pico-8 play session: mixed d-pad (fixed 12-tick cycle), after a click and taps of 🅾, ❎, 🅾+❎, 🅾 in the second before t = 0

[t = 2 s] mixed d-pad (1.2s cycle ×~1): → ← ↑ ↓ + 🅾/❎ taps, ~2s
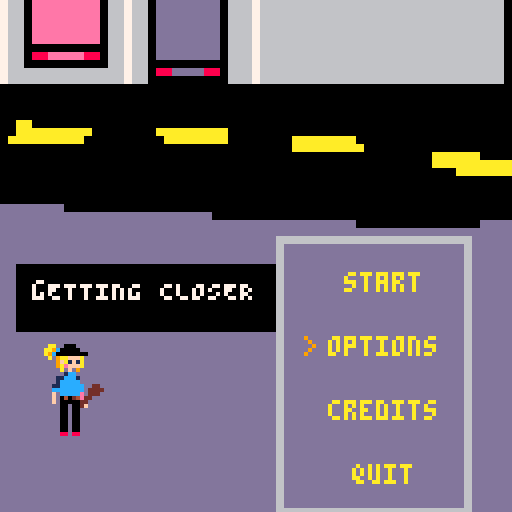
[t = 6 s] mixed d-pad (1.2s cycle ×~5): → ← ↑ ↓ + 🅾/❎ taps, ~6s
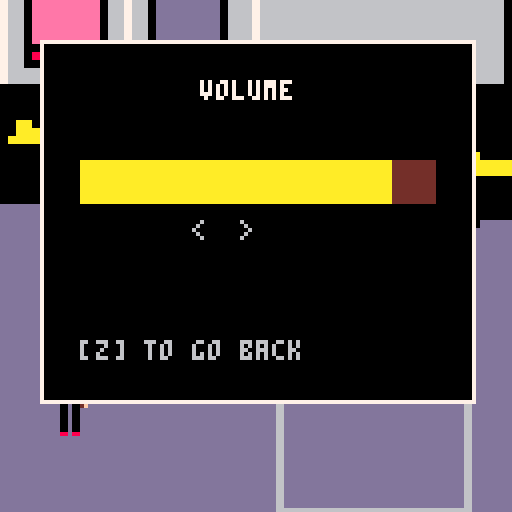

pico-8 cartridge
version 43
__lua__
splash_state = 0
splash_timer = 0
splash_delay = 2
cam_y = 0
cam_target = 95
cy = 1
ticks = 10
vol = 4

--worker animation
anim_frame = 0
anim_timer = 0
frames = {80, 97, 113, 97, 80}

mbutts = {
    "start", function() load("waffles_eric.p8") end,
    "options", function() splash_state = 5 end,
    "credits", function() splash_state = 3 end,
    "quit", function() splash_state = 4 end
}

function _init()
    music(0)
end

function _update()
    ticks += 1
    if ticks > 60 then ticks = 1 end

    anim_timer += 1
    if anim_timer >= 10 then
        anim_timer = 0
        anim_frame = (anim_frame + 1) % #frames
    end

    if splash_state == 0 then
        splash_timer += 1/30
        if splash_timer >= splash_delay then
            splash_state = 1
        end

    elseif splash_state == 1 then
        cam_y += (cam_target - cam_y) * 0.2
        if abs(cam_y - cam_target) < 0.5 then
            cam_y = cam_target
            splash_state = 2
        end

    elseif splash_state == 2 then
        if btnp(2) then cy -= 1 end
        if btnp(3) then cy += 1 end
        cy = mid(1, cy, #mbutts/2)
        if btnp(4) then mbutts[cy*2]() end
    elseif splash_state == 3 then
        if btnp(4) then splash_state = 2 end
    elseif splash_state == 4 then
       if btnp(4) then extcmd("shutdown") end
       if btnp(5) then splash_state = 2 end 
    elseif splash_state == 5 then
       if btnp(0) then vol = max(0, vol-1) end
        if btnp(1) then vol = min(8, vol+1) end
        if btnp(4) then splash_state = 2 end 
    end
end

function _draw()
    cls()
    palt(0, false)
    if splash_state == 0 or splash_state == 1 then
        if ticks % 30 < 15 then frame = 24 end
        local sx = (frame % 16) * 8
        local sy = flr(frame / 16) * 8
        camera(0, 0)
        map(0, 0, 0, 0, 8, 8)
    end

    camera(0, cam_y)
    --pal(11, 135, 1)
    --pal(9, 137, 1)
    pal(5, 132, 1)
    pal(3, 135, 1)
    sspr(1, 1, 72, 127, -16, 0, 146, 264)
    sspr(80, 0, 32, 32, 100, 16, 16, 16)

    palt(11, true)
    sspr(frames[anim_frame+1], 40, 16, 24, 11, 180)

    -- menu options
    if splash_state == 2 then
        mdesc = {
        "nOT THAT ONE",
        "gETTING CLOSER",
        "cOOL PEOPLE",
        "yEAH!"
    }
        for i, p in pairs(mbutts) do
            if i % 2 == 1 then
                local x = 96-#p*2
                local y = cam_target+60+i*8
                print(p, x, y, 10)
                if cy*2-1 == i then
                    print(">", x-6, y, 9)
                end
            end
            local desc = mdesc[cy]
            local tw = #desc * 4  -- text width in pixels
            local tx = 64 - tw    -- centered x
            local ty = cam_target + 70
            local pad = 4

            rectfill(tx-pad, ty-pad, tx+tw+pad, ty+8+pad, 0)
            print(desc, tx, ty, 7)
        end
    --credits screne
    elseif splash_state == 3 then
        rectfill(10, cam_target+10, 118, cam_target+100, 0)
        rect(10, cam_target+10, 118, cam_target+100, 7)
        print("credits", 50, cam_target+20, 7)
        print("nICKY lI", 20, cam_target+35, 6)
        print("eRIC nGUYEN", 20, cam_target+45, 6)
        print("kAYLAH aLLISON-bALL", 20, cam_target+55, 6)
        print("[z] to go back", 20, cam_target+85, 6)
    --quit screen
    elseif splash_state == 4 then
        rectfill(20, cam_target+30, 108, cam_target+70, 0)
        rect(20, cam_target+30, 108, cam_target+70, 7)
        print("quit game?", 45, cam_target+40, 7)
        print("x: yes  o: no", 35, cam_target+55, 6)
    --options
    elseif splash_state == 5 then
        rectfill(10, cam_target+10, 118, cam_target+100, 0)
        rect(10, cam_target+10, 118, cam_target+100, 7)
        print("volume", 50, cam_target+20, 7)
        -- meter background
        rectfill(20, cam_target+40, 108, cam_target+50, 5)
        -- meter fill based on vol
        rectfill(20, cam_target+40, 20 + vol*11, cam_target+50, 10)
        print("<  >", 48, cam_target+55, 6)
        print("[z] to go back", 20, cam_target+85, 6)
    end
end
__gfx__
00000007cccccccccccccccccccccccccccccccccccccccccccccccccccccccccccccccc70000000bbbbbbbbbbbbbbbbbbbbbbbbbbbbbbbb0000000000000000
00000007cccccccccccccccccccccccccccccccccccccccccccccccccccccccccccccccc70000000bbbbbbbbbbbbbbbbbbbbbbbbbbbbbbbb0000000000000000
00000007cccccccccccccccccccccccccccccccccccccccccccccccccccccccccccccccc70000000bbbbbbbbbbbbbbbbbbbbbbbbbbbbbbbb0000000000000000
00000007cc222222222222222222222222222222222222222222222222222222222222cc70000000bbbbbbbbbbbbbbbbbbbbbbbbbbbbbbbb0000000000000000
00000007cc288888888888888888888888888888888888888888888888888888888882cc70000000bbbbbbbbbbbbbb999bbbbbbbbbbbbbbb0000000000000000
00000007cc228888888888888888888888888888888888888888888888888888888822cc70000000bbbbbbbbbbbbb99999bbbbbbbbbbbbbb0000000000000000
00000007ccc2222222222222222222222222222222222222222222222222222222222ccc70000000bbbbbbbbbbbb999559999bbbbbbbbbbb0000000000000000
00000007cccc77777777777777777777777777777777777777777777777777777777cccc70000000bbbbbbbbbbb9999554999bbbbbbbbbbb0000000000000000
00000007cccc7aaaaaaaaaaaaaaaaaaaaaaaaaaaaaaaaaaaaaaaaaaaaaaaaaaaaaa7cccc70000000bbbbbbbbbb999994449999bbbbbbbbbb0000000000000000
00000007cccc7a0aaaaa0aaaaaaaaaaaaaaaaaaaaaaaaaaaaaaaaaaaaaaaaaaaaaa7cccc70000000bbbbbbbbb999999999999999bbbbbbbb0000000000000000
00000007cccc7a0aaaaa0aa000aaa0000aa0000aa0aaaa0000aaa000aaaaaaaaaaa7cccc70000000bbbbbbbb9999555499995559bbbbbbbb0000000000000000
00000007cccc7a0aaaaa0aa0a0aaa0aaaaa0aaaaa0aaaa0aaaaa0aaaaaaaaaaaaaa7cccc70000000bbbbbbb9999955449999554999bbbbbb0000000000000000
00000007cccc7aa0a0a0aa00a00aa0aaaaa0aaaaa0aaaa0aaaaa000aaaaaaaaaaaa7cccc70000000bbbbb9999999544aaaa99449999bbbbb0000000000000000
00000007cccc7aa0a0a0aa0aaa0aa000aaa000aaa0aaaa000aaaaaa0aaaaaaaaaaa7cccc70000000bbbbb9999999944aaaa59999959bbbbb0000000000000000
00000007cccc7aa00a00aa00000aa0aaaaa0aaaaa0aaaa0aaaaaaaa0aaaaaaaaaaa7cccc70000000bbb99999554999aaaaaa999955499bbb0000000000000000
00000007cccc7aaa0a0aaa0aaa0aa0aaaaa0aaaaa000aa0000aa000aaaaaaaaaaaa7cccc70000000bb999995544999aaaaaa9999444999bb0000000000000000
00000007cccc7aaaaaaaaaaaaaaaaaaaaaaaaaaaaaaaaaaaaaaaaaaaaaaaaaaaaaa7cccc70000000b999999444999977aafff9999449999b0000000000000000
00000007ccc2222222222222222222222222222222222222222222222222222222222ccc70000000b9994999499955777fff55999999449b0000000000000000
00000007cc228888888888888888888888888888888888888888888888888888888822cc70000000b9994499999555777fff54499994449b0000000000000000
00000007c22888888888888888888888888888888888888888888888888888888888822c70000000bb999444999544997f994499994449bb0000000000000000
00000007c22222222222222222222222222222222222222222222222222222222222222c70000000bbb999444994499955999999944499bb0000000000000000
00000007cccc7fffffffffff7fffffffffff7fffffffffff7fffffffffff77777777cccc70000000bbbb9994449999955449999444999bbb0000000000000000
00000007cccc7fffffffffff7fffffffffff7fffffffffff7fffffffffff77666667cccc70000000bbbbb99944499995449999444999bbbb0000000000000000
00000007cccc7fffffffffff7fffffffffff7fffffffffff7fffffffffff77666667cccc70000000bbbbbb999444999949994449999bbbbb0000000000000000
00000007cccc7fffffffffff7fffffffffff7fffffffffff7fffffffffff77666667cccc70000000bbbbbbb999444499994444999bbbbbbb0000000000000000
00000007cccc7fffffffffff7fffffffffff7fffffffffff7fffffffffff77677767cccc70000000bbbbbbbb9994444944449999bbbbbbbb0000000000000000
00000007cccc7fffffffffff7fffffffffff7fffffffffff7fffffffffff77666667cccc70000000bbbbbbbb999944444499999bbbbbbbbb0000000000000000
00000007cccc7fffffffffff7fffffffffff7fffffffffff7fffffffffff77666667cccc70000000bbbbbbbbb999944449999bbbbbbbbbbb0000000000000000
00000007cc007fffffffffff7fffffffffff7fffffffffff7fffffffffff77666667cccc70000000bbbbbbbbbbb99994999bbbbbbbbbbbbb0000000000000000
00000007c0057777777fffff7fffffffffff7fffffffffff7fffffffffff777777770ccc70000000bbbbbbbbbbbbb99999bbbbbbbbbbbbbb0000000000000000
00000007005555555577777777777fffffff7fffffffffff7fffffffffff775555550ccc70000000bbbbbbbbbbbbb999bbbbbbbbbbbbbbbb0000000000000000
0000000705555555555555555555577777777777ffffffff7fffffffffff775555550ccc70000000bbbbbbbbbbbbbbbbbbbbbbbbbbbbbbbb0000000000000000
000000070555555555555555555555555555555577777777777fffffffff775555550ccc70000000000000000000000000000000000000000000000000000000
0000000705555555555555555555555555555555555555555557777777777755555550cc70000000000000000000000000000000000000000000000000000000
0000000705555555555555555555555555555555555555555555555555555555555550cc70000000000000000000000000000000000000000000000000000000
0000000705555555555555555555555555555555555555555555555555555555555550cc70000000000000000000000000000000000000000000000000000000
0000000700000055555555555555555555555555555555555555555555555555555550cc70000000000000000000000000000000000000000000000000000000
0000000767666600000000005555555555555555555555555555555555555555555550cc70000000000000000000000000000000000000000000000000000000
0000000767666666666666660000000000055555555555555555555555555555555550cc70000000000000000000000000000000000000000000000000000000
00000007676666000000666676666666666000000000055555555555555555555555550c700000000000000000000000bbbbbbbbbbbbbbbbbbbbbbbbbbbbbbbb
0000000767666007ee70066676666666666666667666600000000000555555555555550c70000000bbbbbbbbbbbbbbbbbbaabb000bbbbbbbbbaabb000bbbbbbb
00000007676660a7ee7a066676666000000666667666666666666666000000000055550c70000000baabb000bbbbbbbbbaa9c00000bbbbbbbaa9c00000bbbbbb
0000000767660000000000667666007dd70066667666666666666666666666666600000c70000000aa9c00000bbbbbbbba9c00000000bbbbba9c00000000bbbb
0000000767660eeeeeeee06676660a7dd7a066667666666666666666666666666666666070000000a9c00000000bbbbbbbab9aafffabbbbbbbab9aafffabbbbb
0000000767660eeeeeeee06676600000000006667666666666666666666666666666666070000000bab9aafffabbbbbbbbbb9fa1f1abbbbbbbbb9fa1f1abbbbb
0000000767660eeeeeeee0667660dddddddd06667666666666666666666666666666666070000000bbb9fa1f1abbbbbbbbbb9aefffabbbbbbbbb9aefffabbbbb
0000000767660eeeeeeee0667660dddddddd06667666666666666666666666666666666070000000bbb9aefffabbbbbbbbbbbabfb9bbbbbbbbbbba1cc9bbbbbb
0000000767660eeeeeeee0667660dddddddd06667666666666666666666666666666666070000000bbbbabfb9bbbbbbbbbbbbb1ccbbbbbbbbbbb11ccc1bbbbbb
0000000767660eeeeeeee0667660dddddddd06667666666666666666666666666666666070000000bbbbb1ccbbbbbbbbbbbb11ccc1bbbbbbbbbb1cccccbbb55b
0000000767660eeeeeeee0667660dddddddd06667666666666666666666666666666666070000000bbb11ccc1bbbbbbbbbbb1cccccbbb55bbbb11ccccccb5555
0000000767660eeeeeeee0667660dddddddd06667666666666666666666666666666666070000000bbb1cccccbbbbbbbbbb11ccccccb5555bbbccccccccb555b
0000000767660eeeeeeee0667660dddddddd06667666666666666666666666666666666070000000bb11ccccccbb55bbbbbccccccccb555bbbbfbccccce55bbb
0000000767660000000000667660dddddddd06667666666666666666666666666666666070000000bbccccccccb5555bbbbfbccccce55bbbbbbfbccccce5bbbb
000000076766088eeee880667660dddddddd06667666666666666666666666666666666070000000bbfbccccceb555bbbbbfbccccce5bbbbbbbfb040545fbbbb
00000007676600000000006676600000000006667666666666666666666666666666666070000000bbfb04054e55bbbbbbbfb040545fbbbbbbbbb000005bbbbb
000000076766666666666666766088dddd8806667666666666666666666666666666666070000000bbfb0000055bbbbbbbbbb000005bbbbbbbbbb00b00bbbbbb
00000007676666666666666676600000000006667666666666666666666666666666666070000000bbbb00b005fbbbbbbbbbb00b00bbbbbbbbbbb00b00bbbbbb
00000007000000000000000000000000000000000000000000000000000000000000000070000000bbbb00b00bbbbbbbbbbbb00b00bbbbbbbbbbb00b00bbbbbb
00000007000000000000000000000000000000000000000000000000000000000000000070000000bbbb00b00bbbbbbbbbbbb00b00bbbbbbbbbbb00b00bbbbbb
00000007000000000000000000000000000000000000000000000000000000000000000070000000bbbb00b00bbbbbbbbbbbb00b00bbbbbbbbbbb00b00bbbbbb
00000007000000000000000000000000000000000000000000000000000000000000000070000000bbbb00b00bbbbbbbbbbbb00b00bbbbbbbbbbb00b00bbbbbb
00000007000aa0000000000000000000000000000000000000000000000000000000000070000000bbbb00b00bbbbbbbbbbbb00b00bbbbbbbbbbb00b00bbbbbb
00000007000aaaaaaaaa00000000aaaaaaaaa0000000000000000000000000000000000070000000bbbb00b00bbbbbbbbbbbb00b00bbbbbbbbbbb00b00bbbbbb
0000000700aaaaaaaaa0000000000aaaaaaaa00000000aaaaaaaa000000000000000000070000000bbbb88b88bbbbbbbbbbbb88b88bbbbbbbbbbb88b88bbbbbb
000000070000000000000000000000000000000000000aaaaaaaaa00000000000000000070000000000000000000000000000000000000000000000000000000
00000007000000000000000000000000000000000000000000000000000000aaaaaa000070000000000000000000000000000000000000000000000000000000
00000007000000000000000000000000000000000000000000000000000000aaaaaaaaaa70000000000000000000000000000000000000000000000000000000
00000007000000000000000000000000000000000000000000000000000000000aaaaaaa70000000000000000000000000000000000000000000000000000000
00000007000000000000000000000000000000000000000000000000000000000000000070000000000000000000000000000000000000000000000000000000
00000007000000000000000000000000000000000000000000000000000000000000000070000000000000000000000000000000000000000000000000000000
00000007000000000000000000000000000000000000000000000000000000000000000070000000000000000000000000000000000000000000000000000000
00000007ddddddddd000000000000000000000000000000000000000000000000000000070000000000000000000000000000000000000000000000000000000
00000007ddddddddddddddddddddddddddd000000000000000000000000000000000000070000000000000000000000000000000000000000000000000000000
00000007ddddddddddddddddddddddddddddddddddddddddddddd000000000000000dddd70000000000000000000000000000000000000000000000000000000
00000007dddddddddddddddddddddddddddddddddddddddddddddddddddddddddddddddd70000000000000000000000000000000000000000000000000000000
00000007ddddddddddddddddddddddddddddddddddd666666666666666666666666ddddd70000000000000000000000000000000000000000000000000000000
00000007ddddddddddddddddddddddddddddddddddd6dddddddddddddddddddddd6ddddd70000000000000000000000000000000000000000000000000000000
00000007ddddddddddddddddddddddddddddddddddd6dddddddddddddddddddddd6ddddd70000000000000000000000000000000000000000000000000000000
00000007ddddddddddddddddddddddddddddddddddd6dddddddddddddddddddddd6ddddd70000000000000000000000000000000000000000000000000000000
00000007ddddddddddddddddddddddddddddddddddd6dddddddddddddddddddddd6ddddd70000000000000000000000000000000000000000000000000000000
00000007ddddddddddddddddddddddddddddddddddd6dddddddddddddddddddddd6ddddd70000000000000000000000000000000000000000000000000000000
00000007ddddddddddddddddddddddddddddddddddd6dddddddddddddddddddddd6ddddd70000000000000000000000000000000000000000000000000000000
00000007ddddddddddddddddddddddddddddddddddd6dddddddddddddddddddddd6ddddd70000000000000000000000000000000000000000000000000000000
00000007ddddddddddddddddddddddddddddddddddd6dddddddddddddddddddddd6ddddd70000000000000000000000000000000000000000000000000000000
00000007ddddddddddddddddddddddddddddddddddd6dddddddddddddddddddddd6ddddd70000000000000000000000000000000000000000000000000000000
00000007ddddddddddddddddddddddddddddddddddd6dddddddddddddddddddddd6ddddd70000000000000000000000000000000000000000000000000000000
00000007ddddddddddddddddddddddddddddddddddd6dddddddddddddddddddddd6ddddd70000000000000000000000000000000000000000000000000000000
00000007ddddddddddddddddddddddddddddddddddd6dddddddddddddddddddddd6ddddd70000000000000000000000000000000000000000000000000000000
00000007ddddddddddddddddddddddddddddddddddd6dddddddddddddddddddddd6ddddd70000000000000000000000000000000000000000000000000000000
00000007ddddddddddddddddddddddddddddddddddd6dddddddddddddddddddddd6ddddd70000000000000000000000000000000000000000000000000000000
00000007ddddddddddddddddddddddddddddddddddd6dddddddddddddddddddddd6ddddd70000000000000000000000000000000000000000000000000000000
00000007ddddddddddddddddddddddddddddddddddd6dddddddddddddddddddddd6ddddd70000000000000000000000000000000000000000000000000000000
00000007ddddddddddddddddddddddddddddddddddd6dddddddddddddddddddddd6ddddd70000000000000000000000000000000000000000000000000000000
00000007ddddddddddddddddddddddddddddddddddd6dddddddddddddddddddddd6ddddd70000000000000000000000000000000000000000000000000000000
00000007ddddddddddddddddddddddddddddddddddd6dddddddddddddddddddddd6ddddd70000000000000000000000000000000000000000000000000000000
00000007ddddddddddddddddddddddddddddddddddd6dddddddddddddddddddddd6ddddd70000000000000000000000000000000000000000000000000000000
00000007ddddddddddddddddddddddddddddddddddd6dddddddddddddddddddddd6ddddd70000000000000000000000000000000000000000000000000000000
00000007ddddddddddddddddddddddddddddddddddd6dddddddddddddddddddddd6ddddd70000000000000000000000000000000000000000000000000000000
00000007ddddddddddddddddddddddddddddddddddd6dddddddddddddddddddddd6ddddd70000000000000000000000000000000000000000000000000000000
00000007ddddddddddddddddddddddddddddddddddd6dddddddddddddddddddddd6ddddd70000000000000000000000000000000000000000000000000000000
00000007ddddddddddddddddddddddddddddddddddd6dddddddddddddddddddddd6ddddd70000000000000000000000000000000000000000000000000000000
00000007ddddddddddddddddddddddddddddddddddd6dddddddddddddddddddddd6ddddd70000000000000000000000000000000000000000000000000000000
00000007ddddddddddddddddddddddddddddddddddd6dddddddddddddddddddddd6ddddd70000000000000000000000000000000000000000000000000000000
00000007ddddddddddddddddddddddddddddddddddd6dddddddddddddddddddddd6ddddd70000000000000000000000000000000000000000000000000000000
00000007ddddddddddddddddddddddddddddddddddd6dddddddddddddddddddddd6ddddd70000000000000000000000000000000000000000000000000000000
00000007ddddddddddddddddddddddddddddddddddd6dddddddddddddddddddddd6ddddd70000000000000000000000000000000000000000000000000000000
00000007ddddddddddddddddddddddddddddddddddd6dddddddddddddddddddddd6ddddd70000000000000000000000000000000000000000000000000000000
00000007ddddddddddddddddddddddddddddddddddd6dddddddddddddddddddddd6ddddd70000000000000000000000000000000000000000000000000000000
00000007ddddddddddddddddddddddddddddddddddd666666666666666666666666ddddd70000000000000000000000000000000000000000000000000000000
00000007dddddddddddddddddddddddddddddddddddddddddddddddddddddddddddddddd70000000000000000000000000000000000000000000000000000000
00000007dddddddddddddddddddddddddddddddddddddddddddddddddddddddddddddddd70000000000000000000000000000000000000000000000000000000
00000007dddddddddddddddddddddddddddddddddddddddddddddddddddddddddddddddd70000000000000000000000000000000000000000000000000000000
00000007dddddddddddddddddddddddddddddddddddddddddddddddddddddddddddddddd70000000000000000000000000000000000000000000000000000000
00000007dddddddddddddddddddddddddddddddddddddddddddddddddddddddddddddddd70000000000000000000000000000000000000000000000000000000
00000007dddddddddddddddddddddddddddddddddddddddddddddddddddddddddddddddd70000000000000000000000000000000000000000000000000000000
00000007dddddddddddddddddddddddddddddddddddddddddddddddddddddddddddddddd70000000000000000000000000000000000000000000000000000000
00000007dddddddddddddddddddddddddddddddddddddddddddddddddddddddddddddddd70000000000000000000000000000000000000000000000000000000
00000007dddddddddddddddddddddddddddddddddddddddddddddddddddddddddddddddd70000000000000000000000000000000000000000000000000000000
00000007dddddddddddddddddddddddddddddddddddddddddddddddddddddddddddddddd70000000000000000000000000000000000000000000000000000000
00000007dddddddddddddddddddddddddddddddddddddddddddddddddddddddddddddddd70000000000000000000000000000000000000000000000000000000
00000007dddddddddddddddddddddddddddddddddddddddddddddddddddddddddddddddd70000000000000000000000000000000000000000000000000000000
00000007dddddddddddddddddddddddddddddddddddddddddddddddddddddddddddddddd70000000000000000000000000000000000000000000000000000000
00000007dddddddddddddddddddddddddddddddddddddddddddddddddddddddddddddddd70000000000000000000000000000000000000000000000000000000
00000007dddddddddddddddddddddddddddddddddddddddddddddddddddddddddddddddd70000000000000000000000000000000000000000000000000000000
00000007dddddddddddddddddddddddddddddddddddddddddddddddddddddddddddddddd70000000000000000000000000000000000000000000000000000000
00000007dddddddddddddddddddddddddddddddddddddddddddddddddddddddddddddddd70000000000000000000000000000000000000000000000000000000
00000007dddddddddddddddddddddddddddddddddddddddddddddddddddddddddddddddd70000000000000000000000000000000000000000000000000000000
00000007dddddddddddddddddddddddddddddddddddddddddddddddddddddddddddddddd70000000000000000000000000000000000000000000000000000000
